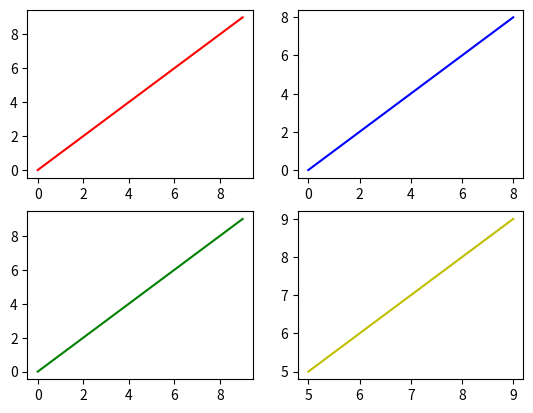

This chart was generated by the following Python code:
'''
StackOverFlow: 
Most Frequently Asked Question
How to plot in multiple subplots?

'''
import matplotlib.pyplot as plt 

#Given sample data
a = range(10)
b = range(10)

c = range(0,10,2)
d = range(0,10,2)

e = range(0,10,3)
f = range(0,10,3)

g = range(5,10)
h = range(5,10)

#Plot 4 different subplots
plt.subplot(2,2,1)
plt.plot(a,b, 'r')

plt.subplot(2,2,2)
plt.plot(c,d, 'b')

plt.subplot(2,2,3)
plt.plot(e,f, 'g')

plt.subplot(2,2,4)
plt.plot(g,h, 'y')



